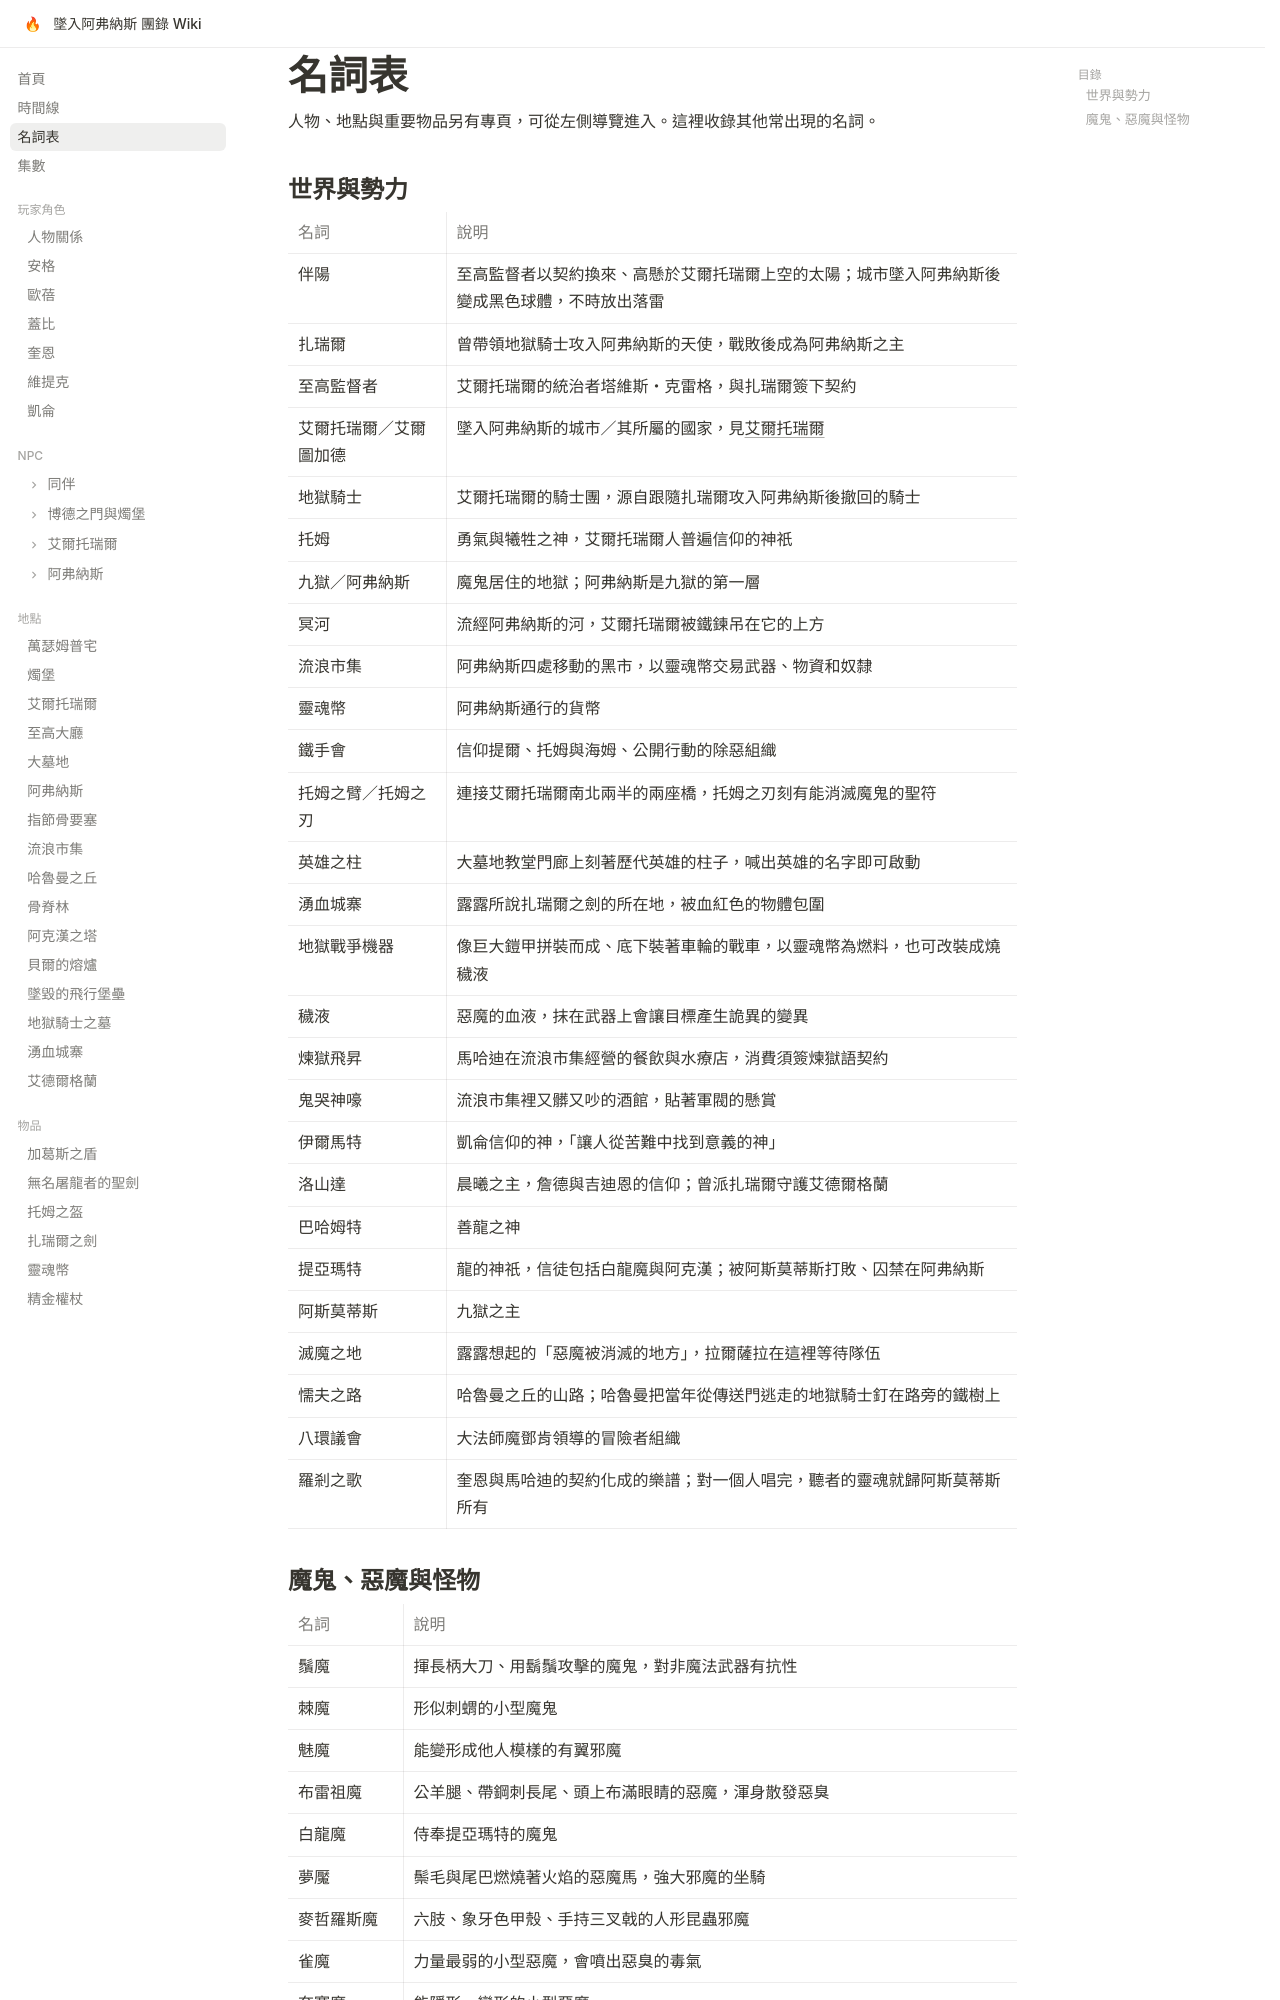

repository: EdithHSU/trpgwiki-dnd-avernus · page: glossary/index.html · generator: mkdocs

---
title: 名詞表
emoji: 📖
backlinks: false
---

# 名詞表

人物、地點與重要物品另有專頁，可從左側導覽進入。這裡收錄其他常出現的名詞。

## 世界與勢力

| 名詞 | 說明 |
| --- | --- |
| 伴陽 | 至高監督者以契約換來、高懸於艾爾托瑞爾上空的太陽；城市墜入阿弗納斯後變成黑色球體，不時放出落雷 |
| 扎瑞爾 | 曾帶領地獄騎士攻入阿弗納斯的天使，戰敗後成為阿弗納斯之主 |
| 至高監督者 | 艾爾托瑞爾的統治者塔維斯・克雷格，與扎瑞爾簽下契約 |
| 艾爾托瑞爾／艾爾圖加德 | 墜入阿弗納斯的城市／其所屬的國家，見[艾爾托瑞爾](places/艾爾托瑞爾.md) |
| 地獄騎士 | 艾爾托瑞爾的騎士團，源自跟隨扎瑞爾攻入阿弗納斯後撤回的騎士 |
| 托姆 | 勇氣與犧牲之神，艾爾托瑞爾人普遍信仰的神祇 |
| 九獄／阿弗納斯 | 魔鬼居住的地獄；阿弗納斯是九獄的第一層 |
| 冥河 | 流經阿弗納斯的河，艾爾托瑞爾被鐵鍊吊在它的上方 |
| 流浪市集 | 阿弗納斯四處移動的黑市，以靈魂幣交易武器、物資和奴隸 |
| 靈魂幣 | 阿弗納斯通行的貨幣 |
| 鐵手會 | 信仰提爾、托姆與海姆、公開行動的除惡組織 |
| 托姆之臂／托姆之刃 | 連接艾爾托瑞爾南北兩半的兩座橋，托姆之刃刻有能消滅魔鬼的聖符 |
| 英雄之柱 | 大墓地教堂門廊上刻著歷代英雄的柱子，喊出英雄的名字即可啟動 |
| 湧血城寨 | 露露所說扎瑞爾之劍的所在地，被血紅色的物體包圍 |
| 地獄戰爭機器 | 像巨大鎧甲拼裝而成、底下裝著車輪的戰車，以靈魂幣為燃料，也可改裝成燒穢液 |
| 穢液 | 惡魔的血液，抹在武器上會讓目標產生詭異的變異 |
| 煉獄飛昇 | 馬哈迪在流浪市集經營的餐飲與水療店，消費須簽煉獄語契約 |
| 鬼哭神嚎 | 流浪市集裡又髒又吵的酒館，貼著軍閥的懸賞 |
| 伊爾馬特 | 凱侖信仰的神，「讓人從苦難中找到意義的神」 |
| 洛山達 | 晨曦之主，詹德與吉迪恩的信仰；曾派扎瑞爾守護艾德爾格蘭 |
| 巴哈姆特 | 善龍之神 |
| 提亞瑪特 | 龍的神祇，信徒包括白龍魔與阿克漢；被阿斯莫蒂斯打敗、囚禁在阿弗納斯 |
| 阿斯莫蒂斯 | 九獄之主 |
| 滅魔之地 | 露露想起的「惡魔被消滅的地方」，拉爾薩拉在這裡等待隊伍 |
| 懦夫之路 | 哈魯曼之丘的山路；哈魯曼把當年從傳送門逃走的地獄騎士釘在路旁的鐵樹上 |
| 八環議會 | 大法師魔鄧肯領導的冒險者組織 |
| 羅剎之歌 | 奎恩與馬哈迪的契約化成的樂譜；對一個人唱完，聽者的靈魂就歸阿斯莫蒂斯所有 |
